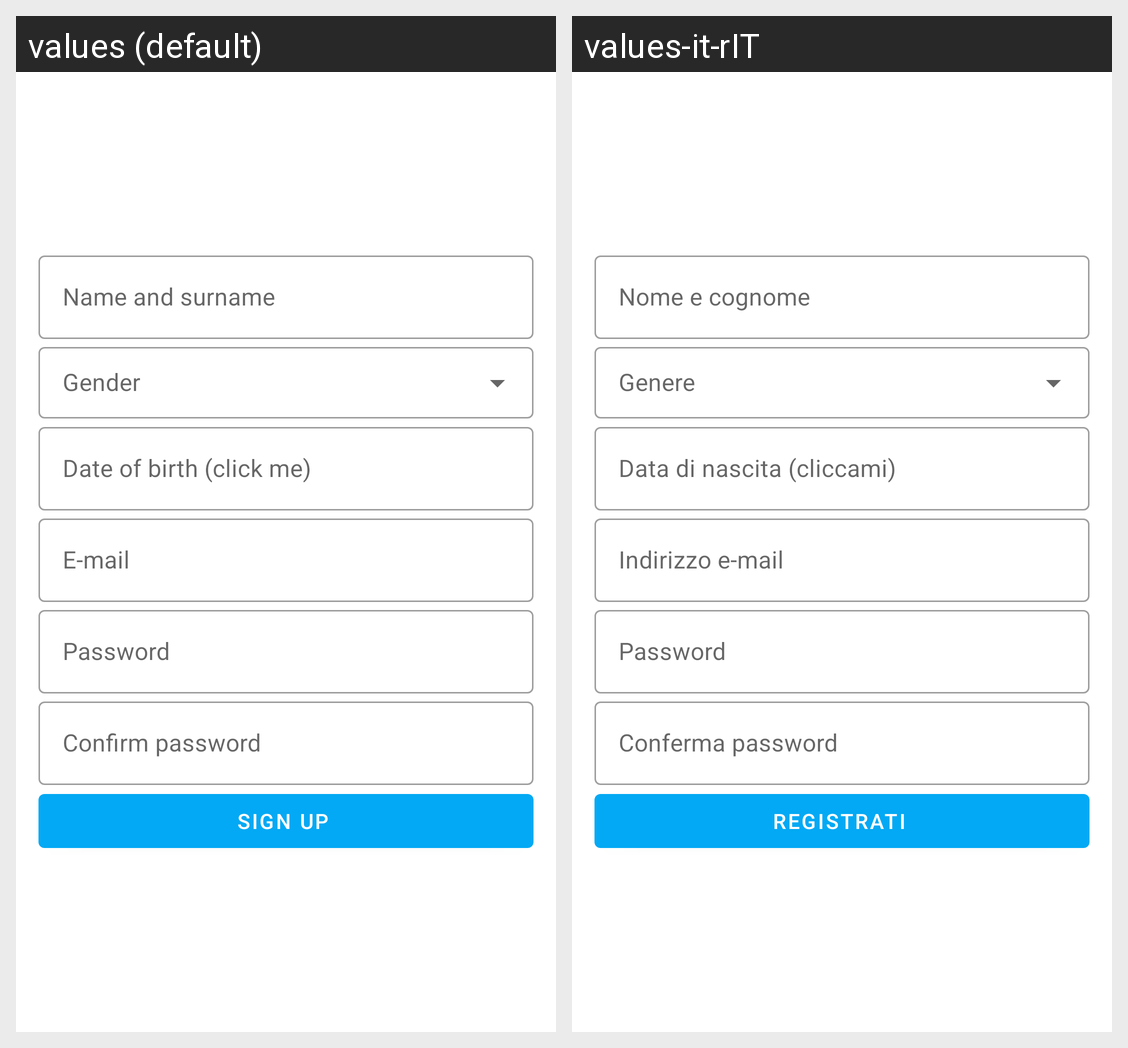

Locale-by-locale string values for the Android screen shown in this grid:
Android screen res/layout/activity_registration_material_design.xml rendered under 2 locales, left to right: values (default), values-it-rIT. Device: Nexus 5 (rendered at 1080×1920; each locale shown at half size, 540×960, under a caption strip naming it); theme Theme.RunApp.
Strings drawn on this screen, with the default value and each locale's value (text and hints the layout hard-codes, and strings that could not be matched under every locale, appear in the picture but are not listed):

first_second_name
  values: Name and surname
  values-it-rIT: Nome e cognome

date_of_birth
  values: Date of birth (click me)
  values-it-rIT: Data di nascita (cliccami)

email_address
  values: E-mail
  values-it-rIT: Indirizzo e-mail

password
  values: Password
  values-it-rIT: Password

confirm_password
  values: Confirm password
  values-it-rIT: Conferma password

register
  values: Sign up
  values-it-rIT: Registrati
